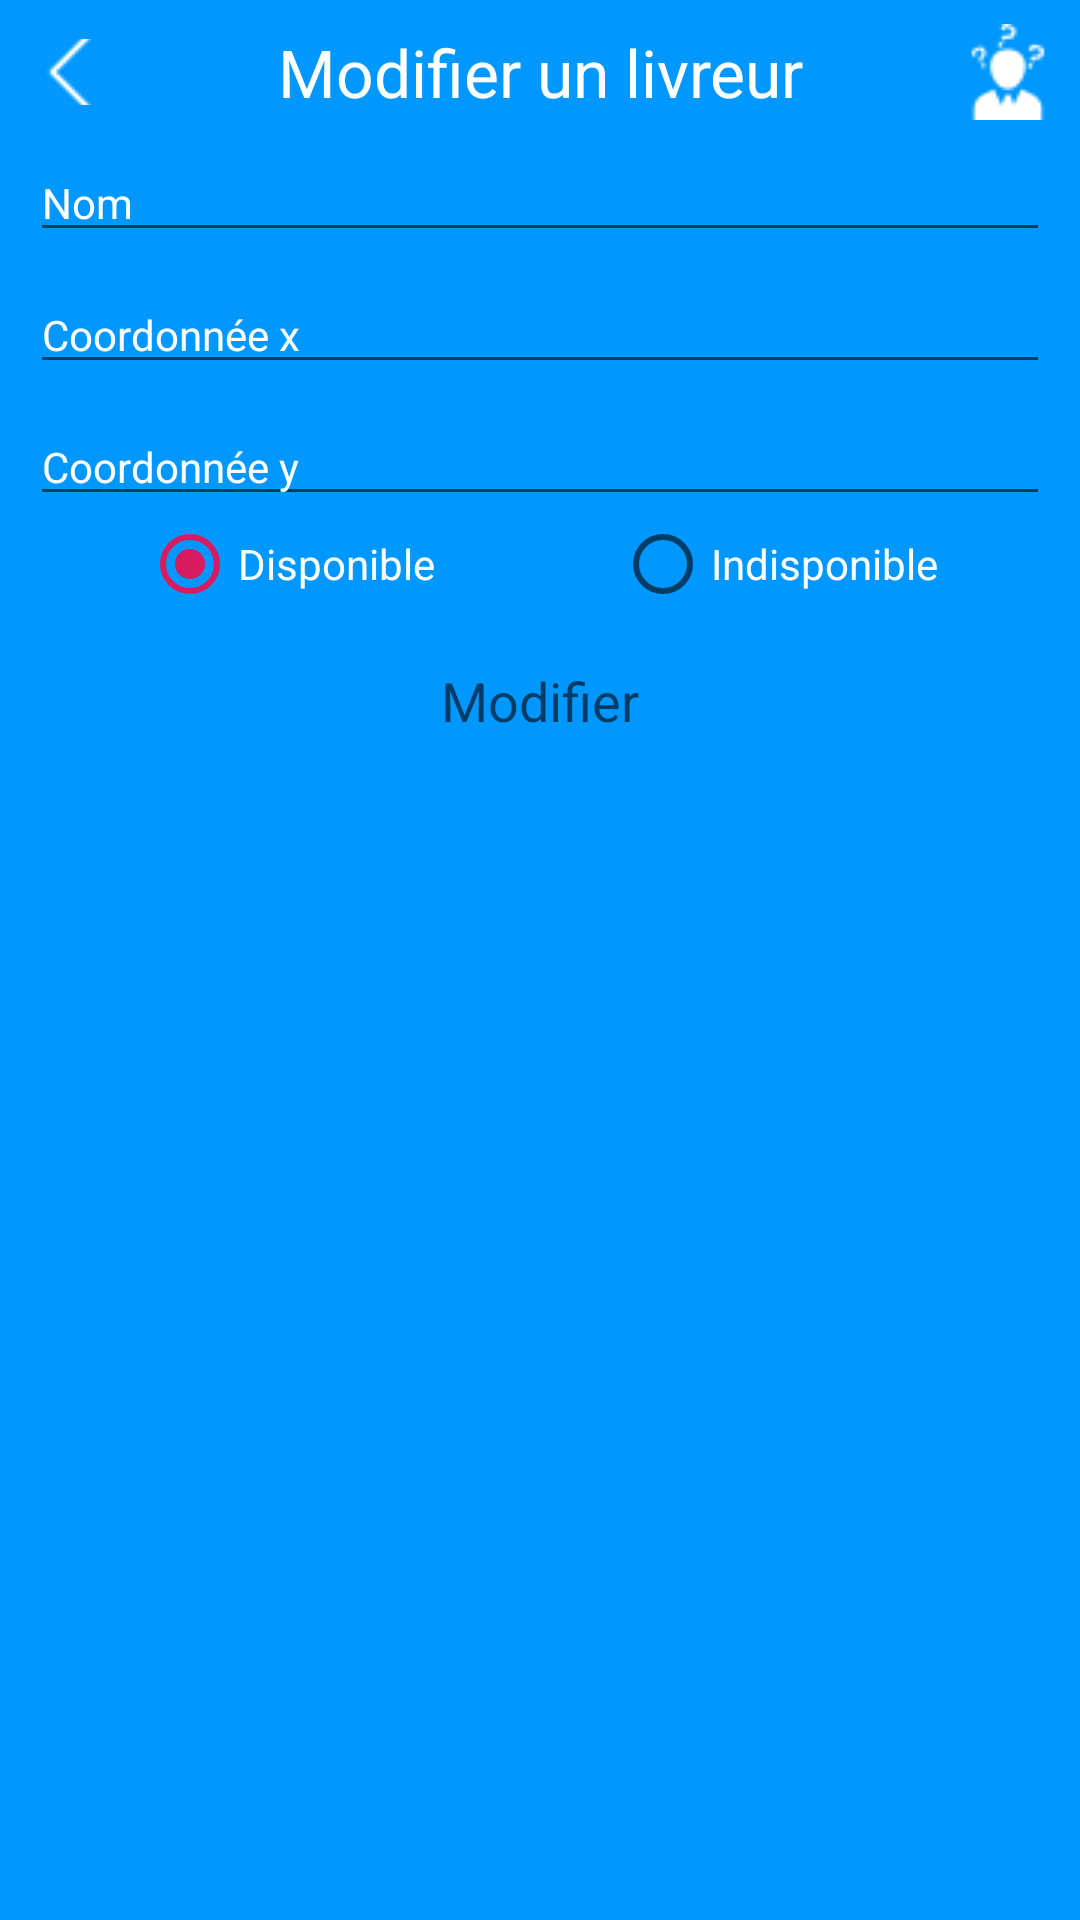

This screen was rendered from an Android layout file. Write that file and the resources it references.
<!-- AndroidManifest.xml: application theme AppTheme -->
<!-- res/layout/activity_update_livreur.xml -->
<RelativeLayout xmlns:android="http://schemas.android.com/apk/res/android"
    xmlns:tools="http://schemas.android.com/tools"
    android:layout_width="match_parent"
    android:layout_height="match_parent"
    tools:context=".activities.UpdateLivreurActivity"
    android:background="@color/colorPrimaryDarkSplash">


<TextView
        android:id="@+id/txt_header"
        android:layout_width="match_parent"
        android:layout_height="48dp"
        android:layout_centerHorizontal="true"
        android:background="@color/colorPrimarySplash"
        android:gravity="center"
        android:text="Modifier un livreur"
        android:textAppearance="?android:attr/textAppearanceLarge"
        android:textColor="@android:color/white" />

    <ImageButton
        android:id="@+id/btn_back"
        android:layout_width="wrap_content"
        android:layout_height="22dp"
        android:layout_alignParentStart="true"
        android:layout_alignParentLeft="true"
        android:layout_alignParentTop="true"
        android:layout_marginStart="9dp"
        android:layout_marginLeft="9dp"
        android:layout_marginTop="13dp"
        android:layout_marginEnd="8dp"
        android:layout_marginRight="8dp"
        android:layout_marginBottom="8dp"
        android:background="@android:color/transparent"
        android:contentDescription="bouton de retour"
        android:src="@drawable/back" />

    <ImageButton
        android:id="@+id/btn_faq"
        android:layout_width="wrap_content"
        android:layout_height="wrap_content"
        android:layout_alignParentEnd="true"
        android:layout_alignParentRight="true"
        android:layout_alignParentTop="true"
        android:layout_margin="8dp"
        android:background="@android:color/transparent"
        android:contentDescription="@null"
        android:src="@drawable/faq" />

    <EditText
        android:id="@+id/txt_livreur_nom"
        android:layout_below="@+id/txt_header"
        android:layout_width="match_parent"
        android:layout_height="wrap_content"
        android:hint="@string/nom"
        android:inputType="text"
        android:maxLength="11"
        android:layout_marginLeft="10dp"
        android:layout_marginRight="10dp"
        android:textColorHint="@android:color/white"
        android:textColor="@android:color/white"
        android:textAppearance="?android:attr/textAppearance" />

    <EditText
        android:id="@+id/txt_livreur_x"
        android:layout_width="match_parent"
        android:layout_height="wrap_content"
        android:layout_marginTop="8dp"
        android:layout_below="@+id/txt_livreur_nom"
        android:hint="@string/coordonnee_x"
        android:inputType="numberDecimal|numberSigned"
        android:maxLength="6"
        android:layout_marginLeft="10dp"
        android:layout_marginRight="10dp"
        android:textColorHint="@android:color/white"
        android:textColor="@android:color/white"
        android:textAppearance="?android:attr/textAppearance" />

    <EditText
        android:id="@+id/txt_livreur_y"
        android:layout_width="match_parent"
        android:layout_height="wrap_content"
        android:layout_below="@+id/txt_livreur_x"
        android:layout_marginTop="8dp"
        android:hint="@string/coordonnee_y"
        android:inputType="numberDecimal|numberSigned"
        android:maxLength="6"
        android:layout_marginLeft="10dp"
        android:layout_marginRight="10dp"
        android:textColorHint="@android:color/white"
        android:textColor="@android:color/white"
        android:lines="2"
        android:maxLines="2"
        android:textAppearance="?android:attr/textAppearance" />

    <RadioGroup
        android:id="@+id/radiogroup_livreur_disponibilite"
        android:layout_width="wrap_content"
        android:layout_height="wrap_content"
        android:layout_below="@+id/txt_livreur_y"
        android:orientation="horizontal"
        android:layout_centerHorizontal="true">

        <RadioButton
            android:id="@+id/radio_disponible"
            android:layout_width="wrap_content"
            android:layout_height="wrap_content"
            android:text="Disponible"
            android:textColor="@android:color/white"
            android:layout_marginRight="60dp"
            android:checked="true"
            android:onClick="checkButton"/>

        <RadioButton
            android:id="@+id/radio_indisponible"
            android:layout_width="wrap_content"
            android:layout_height="wrap_content"
            android:text="Indisponible"
            android:textColor="@android:color/white"
            android:onClick="checkButton"/>


    </RadioGroup>

    <Button
        android:id="@+id/btn_update_livreur"
        android:layout_width="match_parent"
        android:layout_height="35dp"
        android:layout_below="@+id/radiogroup_livreur_disponibilite"
        android:layout_marginTop="12dp"
        android:gravity="center"
        android:layout_marginLeft="10dp"
        android:layout_marginRight="10dp"
        android:text="Modifier"
        android:textAppearance="?android:attr/textAppearanceMedium"
        android:background="@drawable/roundedbutton"/>


</RelativeLayout>
<!-- resources referenced by this layout -->
<resources>
  <color name="colorPrimaryDarkSplash">#0098FF</color>
  <color name="colorPrimarySplash">#0098FF</color>
  <!-- drawable back: png bitmap (drawable, 414 bytes) -->
  <!-- drawable faq: png bitmap (drawable, 799 bytes) -->
  <string name="coordonnee_x">Coordonnée x </string>
  <string name="coordonnee_y">Coordonnée y </string>
  <string name="nom">Nom</string>
  <style name="AppTheme" parent="Theme.AppCompat.Light.NoActionBar">
          
          <item name="colorPrimary">@color/colorPrimary</item>
          <item name="colorPrimaryDark">@color/colorPrimaryDark</item>
          <item name="colorAccent">@color/colorAccent</item>
          <item name="android:windowAnimationStyle">@style/CustomActivityAnimation</item>
      </style>
  <color name="colorPrimary">#008577</color>
  <color name="colorPrimaryDark">#00574B</color>
  <color name="colorAccent">#D81B60</color>
  <style name="CustomActivityAnimation" parent="@android:style/Animation.Activity">
          <item name="android:activityOpenEnterAnimation">@anim/slide_in_right</item>
          <item name="android:activityOpenExitAnimation">@anim/slide_out_left</item>
          <item name="android:activityCloseEnterAnimation">@anim/slide_in_left</item>
          <item name="android:activityCloseExitAnimation">@anim/slide_out_right</item>
      </style>
</resources>
